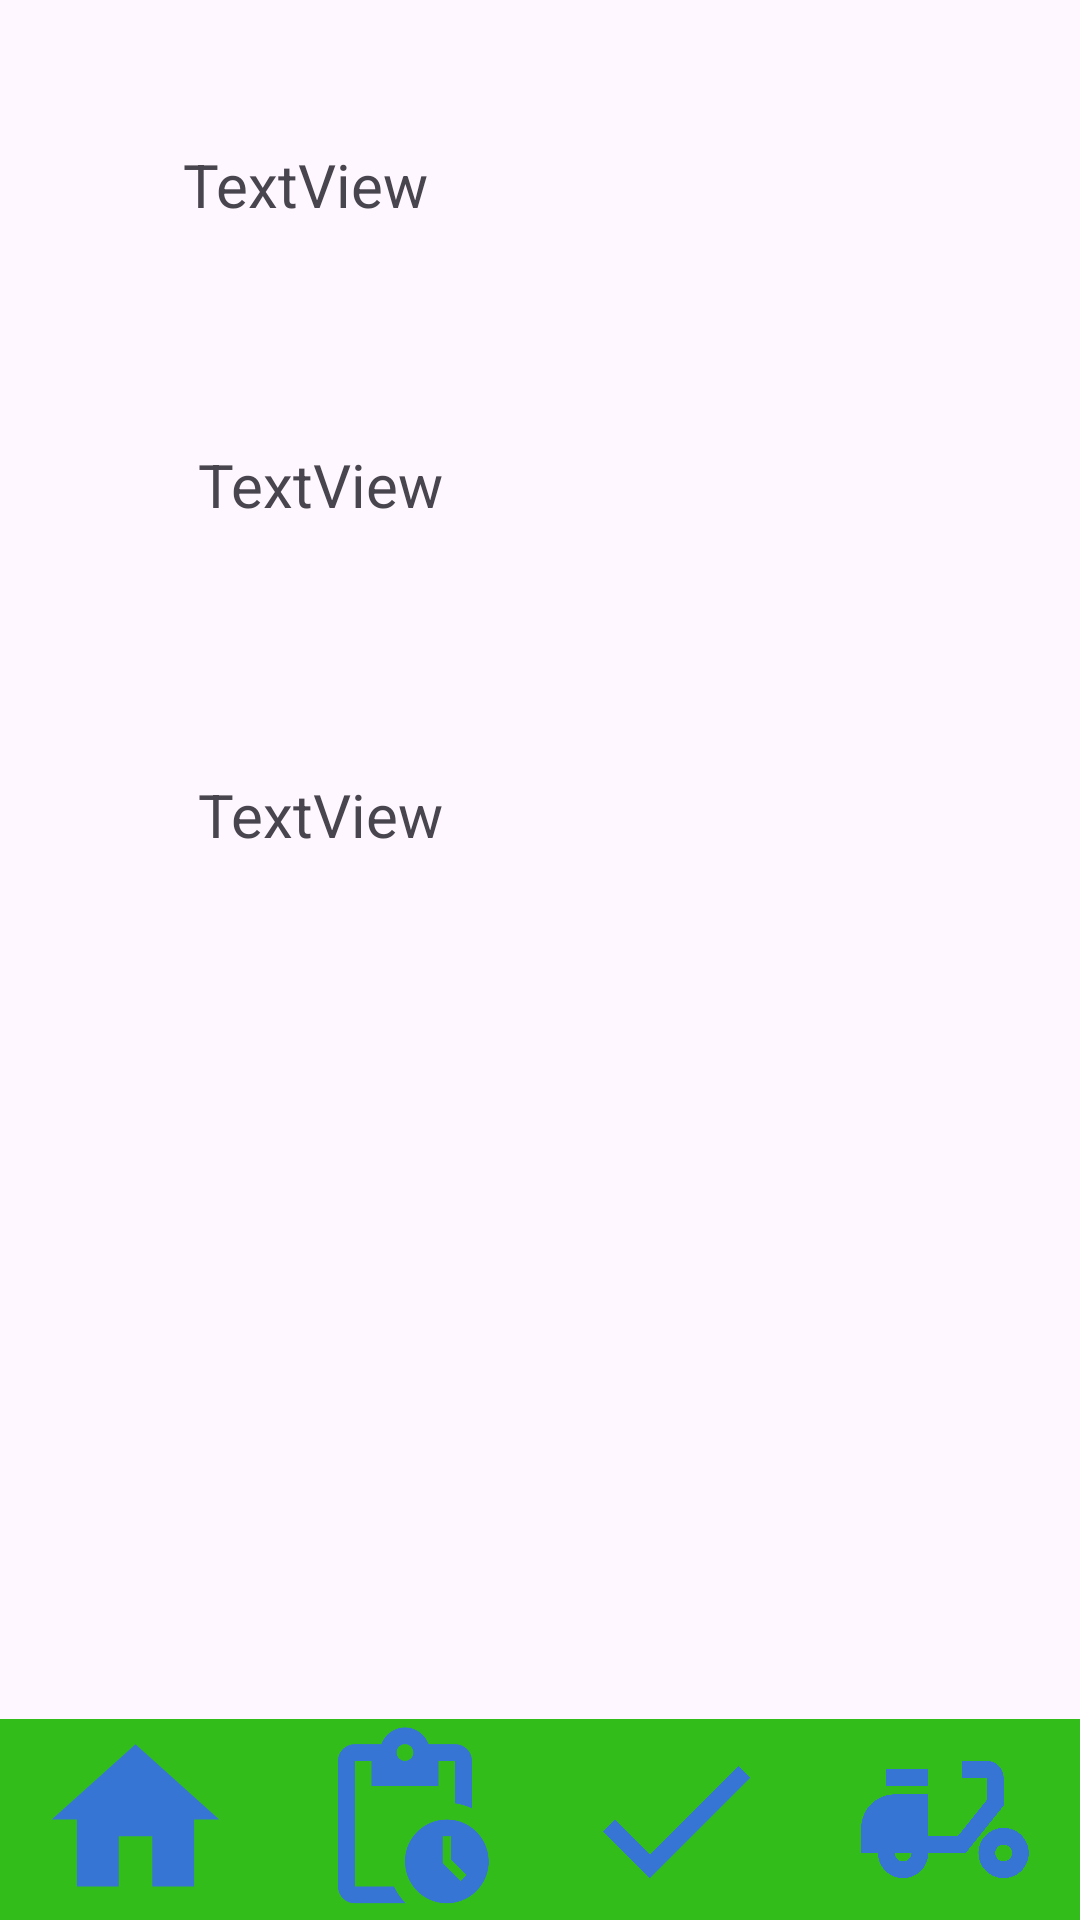

Reconstruct the res/layout file that produces this screen, plus the resources it refers to.
<!-- AndroidManifest.xml: application theme Theme.RestaurantOrderReceiver -->
<!-- res/layout/activity_home.xml -->
<?xml version="1.0" encoding="utf-8"?>
<androidx.constraintlayout.widget.ConstraintLayout xmlns:android="http://schemas.android.com/apk/res/android"
    xmlns:app="http://schemas.android.com/apk/res-auto"
    xmlns:tools="http://schemas.android.com/tools"
    android:layout_width="match_parent"
    android:layout_height="match_parent"
    tools:context=".HomeActivity">

    <include
        android:id="@+id/include"
        layout="@layout/footer_layout"
        android:layout_width="0dp"
        android:layout_height="wrap_content"
        app:layout_constraintBottom_toBottomOf="parent"
        app:layout_constraintEnd_toEndOf="parent"
        app:layout_constraintStart_toStartOf="parent" />

    <TextView
        android:id="@+id/textView"
        android:layout_width="wrap_content"
        android:layout_height="wrap_content"
        android:layout_marginStart="61dp"
        android:layout_marginTop="48dp"
        android:text="TextView"
        android:textSize="20sp"
        app:layout_constraintStart_toStartOf="parent"
        app:layout_constraintTop_toTopOf="parent" />

    <TextView
        android:id="@+id/textView3"
        android:layout_width="wrap_content"
        android:layout_height="wrap_content"
        android:layout_marginTop="148dp"
        android:text="TextView"
        android:textSize="20sp"
        app:layout_constraintEnd_toEndOf="@+id/textView4"
        app:layout_constraintStart_toStartOf="@+id/textView4"
        app:layout_constraintTop_toTopOf="parent" />

    <TextView
        android:id="@+id/textView4"
        android:layout_width="wrap_content"
        android:layout_height="wrap_content"
        android:layout_marginStart="66dp"
        android:layout_marginTop="258dp"
        android:text="TextView"
        android:textSize="20sp"
        app:layout_constraintStart_toStartOf="parent"
        app:layout_constraintTop_toTopOf="parent" />

</androidx.constraintlayout.widget.ConstraintLayout>
<!-- res/layout/footer_layout.xml (included above) -->
<?xml version="1.0" encoding="utf-8"?>
<LinearLayout xmlns:android="http://schemas.android.com/apk/res/android"
    xmlns:app="http://schemas.android.com/apk/res-auto"
    android:layout_width="match_parent"
    android:layout_height="match_parent"
    android:background="#32BD1A"
    android:orientation="horizontal">

    <ImageView
        android:id="@+id/imageHome"
        android:layout_width="wrap_content"
        android:layout_height="67dp"
        android:layout_weight="1"
        app:srcCompat="@drawable/home" />

    <ImageView
        android:id="@+id/imagePending"
        android:layout_width="wrap_content"
        android:layout_height="67dp"
        android:layout_weight="1"
        app:srcCompat="@drawable/pending" />

    <ImageView
        android:id="@+id/imageDone"
        android:layout_width="wrap_content"
        android:layout_height="67dp"
        android:layout_weight="1"
        app:srcCompat="@drawable/done" />

    <ImageView
        android:id="@+id/imageDelivered"
        android:layout_width="wrap_content"
        android:layout_height="67dp"
        android:layout_weight="1"
        app:srcCompat="@drawable/delivered" />

</LinearLayout>
<!-- resources referenced by this layout -->
<resources>
  <!-- drawable delivered (drawable) -->
  <vector android:height="24dp" android:tint="#3675D4"
      android:viewportHeight="24" android:viewportWidth="24"
      android:width="24dp" xmlns:android="http://schemas.android.com/apk/res/android">
      <path android:fillColor="@android:color/white" android:pathData="M19,7c0,-1.1 -0.9,-2 -2,-2h-3v2h3v2.65L13.52,14H10V9H6c-2.21,0 -4,1.79 -4,4v3h2c0,1.66 1.34,3 3,3s3,-1.34 3,-3h4.48L19,10.35V7zM7,17c-0.55,0 -1,-0.45 -1,-1h2C8,16.55 7.55,17 7,17z"/>
      <path android:fillColor="@android:color/white" android:pathData="M5,6h5v2h-5z"/>
      <path android:fillColor="@android:color/white" android:pathData="M19,13c-1.66,0 -3,1.34 -3,3s1.34,3 3,3s3,-1.34 3,-3S20.66,13 19,13zM19,17c-0.55,0 -1,-0.45 -1,-1s0.45,-1 1,-1s1,0.45 1,1S19.55,17 19,17z"/>
  </vector>
  <!-- drawable done (drawable) -->
  <vector android:height="24dp" android:tint="#3675D4"
      android:viewportHeight="24" android:viewportWidth="24"
      android:width="24dp" xmlns:android="http://schemas.android.com/apk/res/android">
      <path android:fillColor="@android:color/white" android:pathData="M9,16.2L4.8,12l-1.4,1.4L9,19 21,7l-1.4,-1.4L9,16.2z"/>
  </vector>
  <!-- drawable home (drawable) -->
  <vector android:height="24dp" android:tint="#3675D4"
      android:viewportHeight="24" android:viewportWidth="24"
      android:width="24dp" xmlns:android="http://schemas.android.com/apk/res/android">
      <path android:fillColor="@android:color/white" android:pathData="M10,20v-6h4v6h5v-8h3L12,3 2,12h3v8z"/>
  </vector>
  <!-- drawable pending (drawable) -->
  <vector android:height="24dp" android:tint="#3675D4"
      android:viewportHeight="24" android:viewportWidth="24"
      android:width="24dp" xmlns:android="http://schemas.android.com/apk/res/android">
      <path android:fillColor="@android:color/white" android:pathData="M17,12c-2.76,0 -5,2.24 -5,5s2.24,5 5,5c2.76,0 5,-2.24 5,-5S19.76,12 17,12zM18.65,19.35l-2.15,-2.15V14h1v2.79l1.85,1.85L18.65,19.35zM18,3h-3.18C14.4,1.84 13.3,1 12,1S9.6,1.84 9.18,3H6C4.9,3 4,3.9 4,5v15c0,1.1 0.9,2 2,2h6.11c-0.59,-0.57 -1.07,-1.25 -1.42,-2H6V5h2v3h8V5h2v5.08c0.71,0.1 1.38,0.31 2,0.6V5C20,3.9 19.1,3 18,3zM12,5c-0.55,0 -1,-0.45 -1,-1c0,-0.55 0.45,-1 1,-1c0.55,0 1,0.45 1,1C13,4.55 12.55,5 12,5z"/>
  </vector>
  <style name="Theme.RestaurantOrderReceiver" parent="Base.Theme.RestaurantOrderReceiver" />
  <style name="Base.Theme.RestaurantOrderReceiver" parent="Theme.Material3.DayNight.NoActionBar">
          
          
      </style>
</resources>
